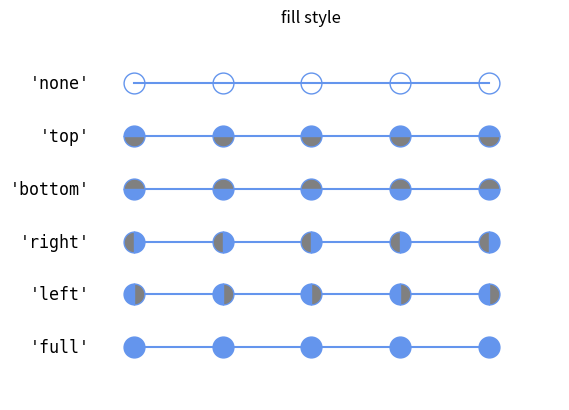

This figure's Python source:
import matplotlib.pyplot as plt
import numpy as np

from matplotlib.lines import  Line2D

points = np.ones(5)
text_style = dict(horizontalalignment='right', verticalalignment='center',
                  fontsize=12, fontdict={'family': 'monospace'})
marker_style = dict(color='cornflowerblue', marker='o',
                    markersize=15, markerfacecoloralt='gray')

def format_axes(ax):
    ax.margins(0.2)
    ax.set_axis_off()

def nice_repr(text):
    return repr(text).lstrip('u')

fig,ax = plt.subplots()

for y, fill_style in enumerate(Line2D.fillStyles):
    ax.text(-0.5, y, nice_repr(fill_style), **text_style)
    ax.plot(y*points, fillstyle=fill_style, **marker_style)
    format_axes(ax)
    ax.set_title('fill style')

plt.show()